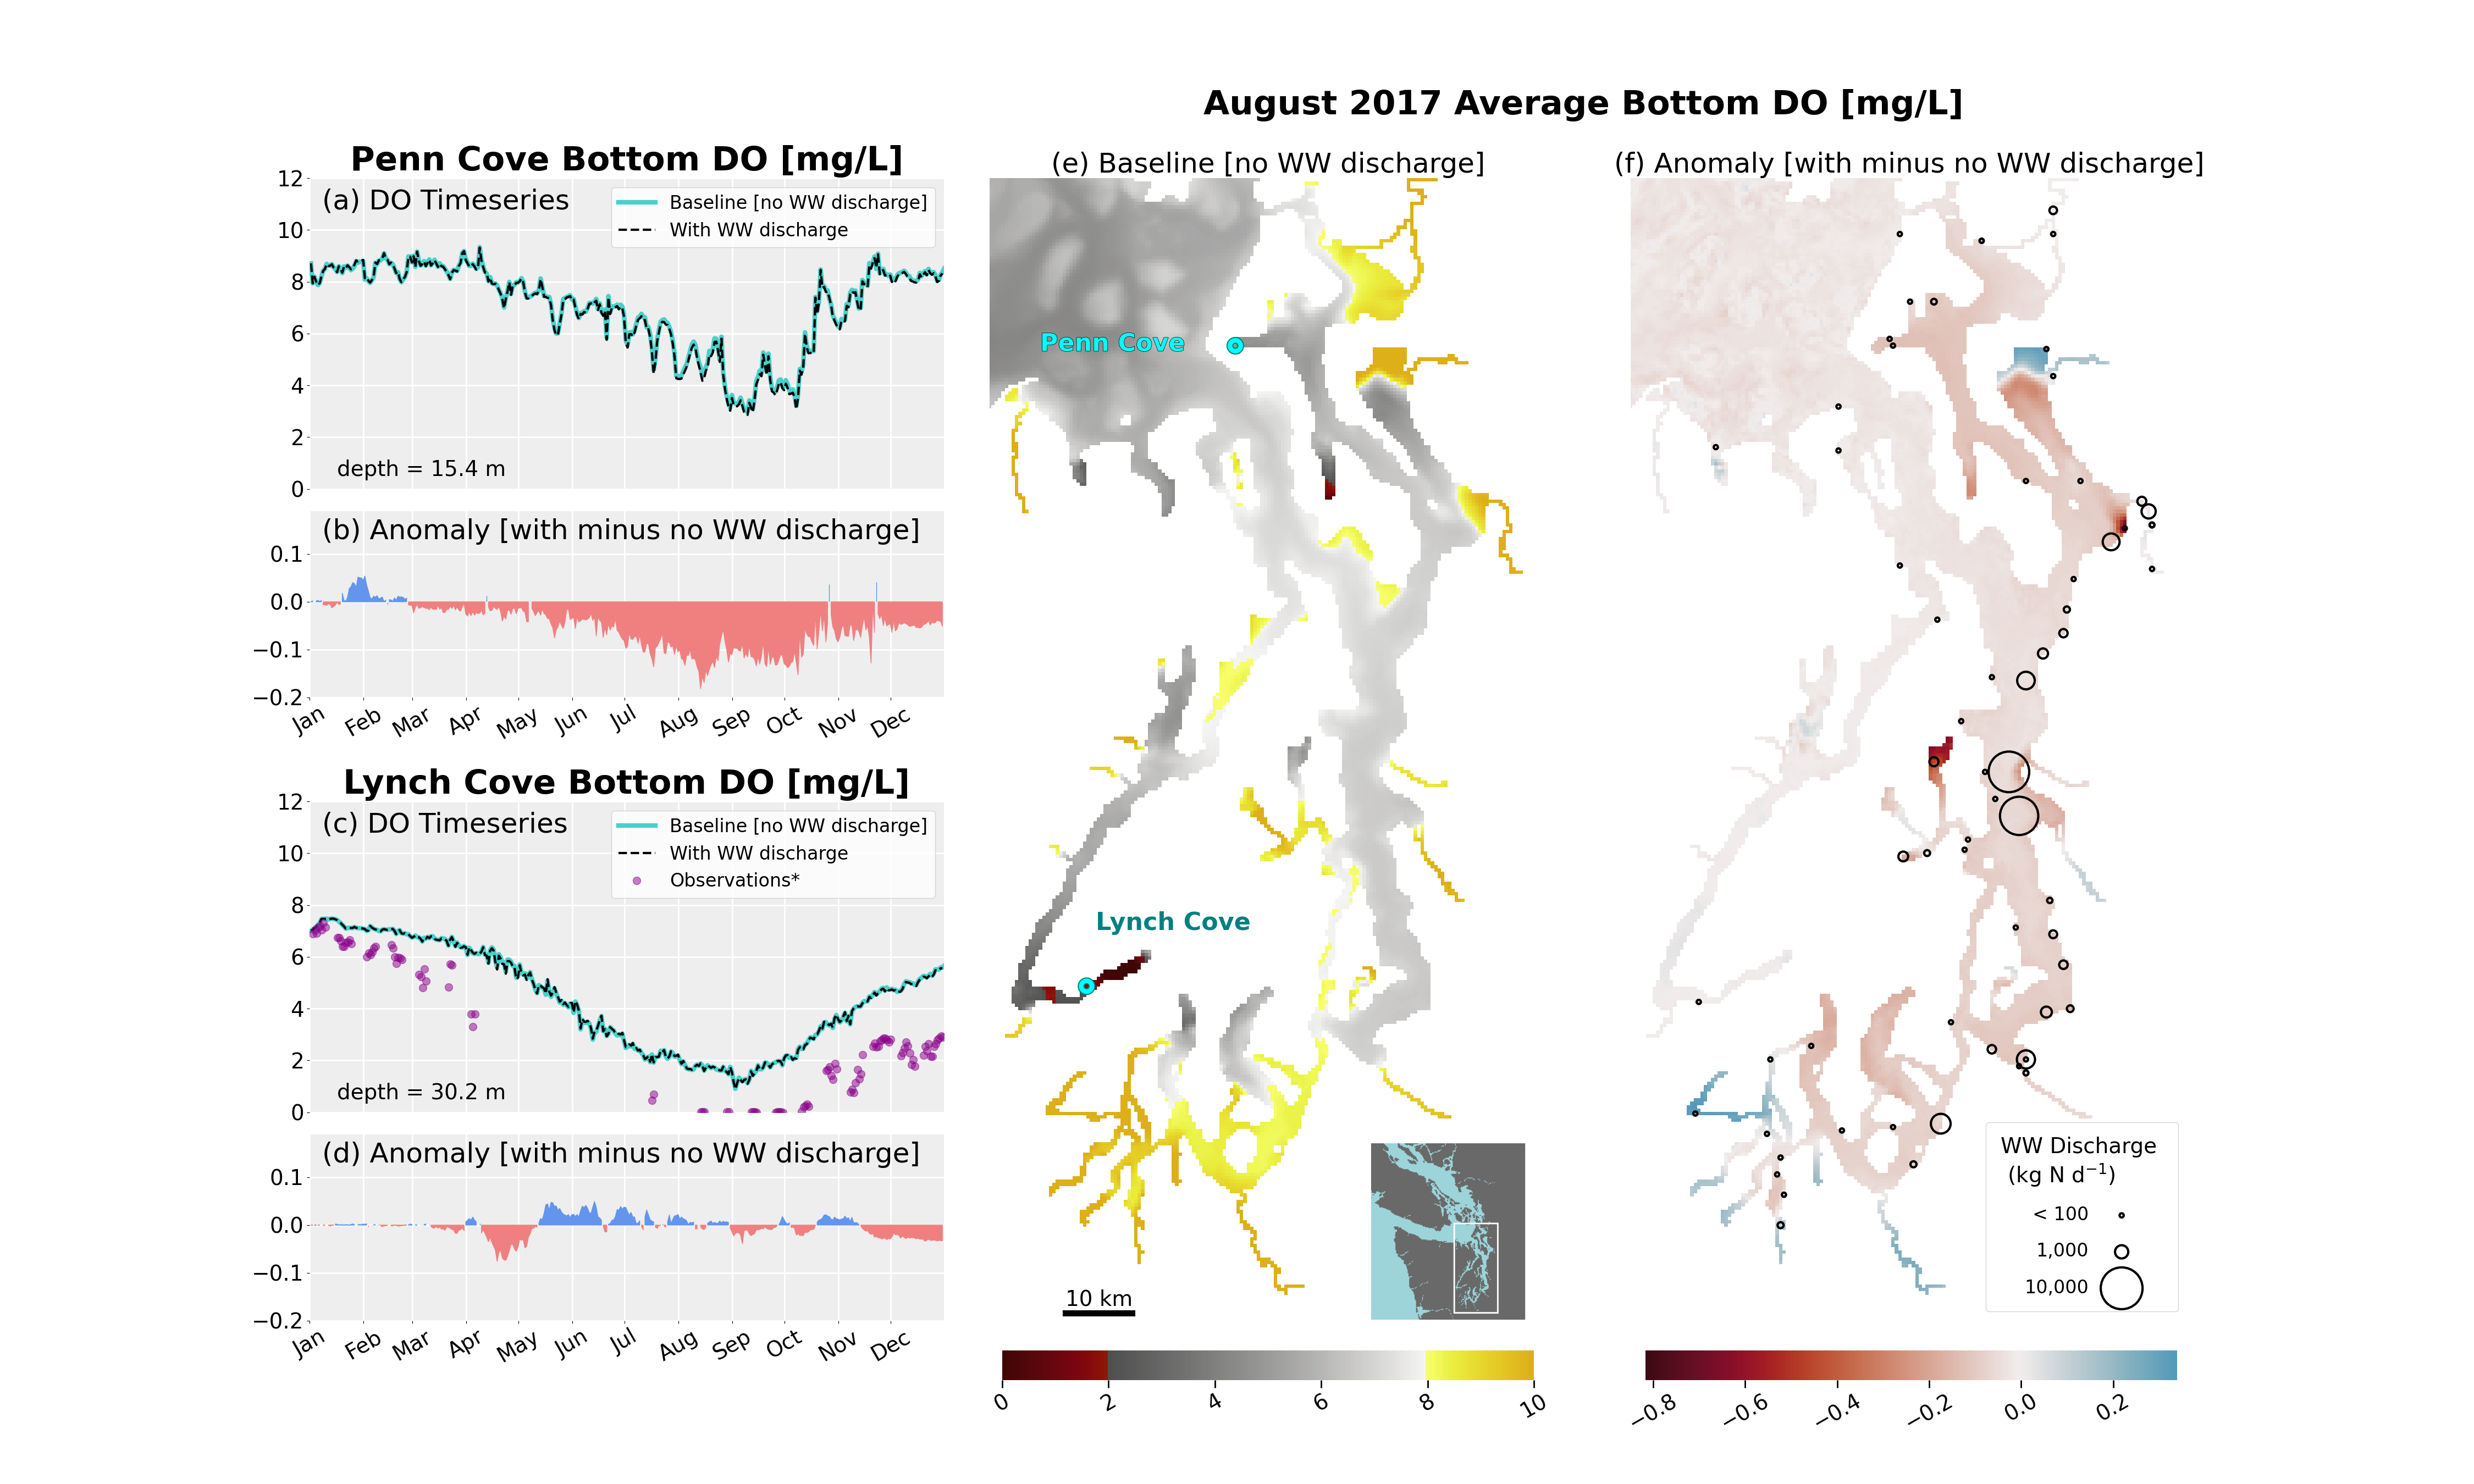

Recreate this plot in Python.
"""
Plots a comparison of bottom DO for two identical grids with different oxygen value.

This is a custom function for a particular experiment, but code can be adapted for other use cases in the future.

From the terminal: python money_plot.py

"""

# import things
from subprocess import Popen as Po
from subprocess import PIPE as Pi
from matplotlib.markers import MarkerStyle
import matplotlib.dates as mdates
import numpy as np
import xarray as xr
from datetime import datetime, timedelta
from matplotlib.dates import DateFormatter
from matplotlib.dates import MonthLocator
from matplotlib.offsetbox import (OffsetImage, AnnotationBbox)
import matplotlib.image as image
import pandas as pd
import cmocean
import matplotlib.pylab as plt
from mpl_toolkits.axes_grid1 import make_axes_locatable
import matplotlib.patheffects as PathEffects
import pinfo

from lo_tools import Lfun, zfun, zrfun
from lo_tools import plotting_functions as pfun

import sys
from pathlib import Path
pth = Path(__file__).absolute().parent.parent.parent / 'LO' / 'pgrid'
if str(pth) not in sys.path:
    sys.path.append(str(pth))
import gfun_utility as gfu
import gfun

Gr = gfun.gstart()

Ldir = Lfun.Lstart()

# ----------------------------------------------------------------------

# Provide information about models to compare
# basecase (no nutrients)
bc_gtagex = 'cas6_traps3_x2b'
# test condition (has nutrients)
c1_gtagex = 'cas6_traps2_x2b'
gtagexes = [bc_gtagex, c1_gtagex]

hr = '0025'
date = '2017.03.07'

#'Puget Sound','Whidbey Basin','North King County','Lynch Cove'
region = 'Puget Sound'

# Variables to compare
vn_list = ['oxygen']#['NO3','phytoplankton','oxygen']

# Show WWTP locations?
WWTP_loc = True

##########################################################
# helper funcions

# helper function to convert Ecology name to LO name
def SSM2LO_name(rname):
    """
    Given a river name in LiveOcean, find corresponding river name in SSM
    """
    repeatrivs_fn = '../../LO_data/traps/LiveOcean_SSM_rivers.xlsx'
    repeatrivs_df = pd.read_excel(repeatrivs_fn)
    rname_LO = repeatrivs_df.loc[repeatrivs_df['SSM_rname'] == rname, 'LO_rname'].values[0]

    return rname_LO

def LO2SSM_name(rname):
    """
    Given a river name in LiveOcean, find corresponding river name in SSM
    """
    repeatrivs_fn = Ldir['data'] / 'traps' / 'LiveOcean_SSM_rivers.xlsx'
    repeatrivs_df = pd.read_excel(repeatrivs_fn)
    rname_SSM = repeatrivs_df.loc[repeatrivs_df['LO_rname'] == rname, 'SSM_rname'].values[0]

    return rname_SSM

# riv fun function to get biology
def get_bio_vec(vn, rn, yd_ind):
    ndt = len(yd_ind)
    yd = yd_ind.values
    ovec = np.ones(ndt)
    if vn == 'NO3':
        if rn == 'fraser':
            vv = 2 + (13/2) + (13/2)*np.cos(2*np.pi*((yd-30)/366))
        elif rn == 'columbia':
            vv = 5 + (35/2) + (35/2)*np.cos(2*np.pi*((yd)/366))
        else:
            vv = 5 * ovec
    elif vn == 'Oxyg':
        vv = 350 * ovec
    elif vn in ['TAlk', 'TIC']:
        if rn in ['columbia', 'deschutes', 'duwamish']:
            vv = 1000 * ovec
        else:
            vv = 300 * ovec
    else:
        vv = 0 * ovec # all others filled with zeros
    return vv

##########################################################
if WWTP_loc == True:
    # set up the time index for the record
    Ldir = Lfun.Lstart()
    dsf = Ldir['ds_fmt']
    dt0 = datetime.strptime('2020.01.01',dsf)
    dt1 = datetime.strptime('2020.12.31',dsf)
    days = (dt0, dt1)
        
    # pandas Index objects
    dt_ind = pd.date_range(start=dt0, end=dt1)
    yd_ind = pd.Index(dt_ind.dayofyear)

    # Get LiveOcean grid info --------------------------------------------------

    # get the grid data
    ds = xr.open_dataset('../../LO_data/grids/cas6/grid.nc')
    z = -ds.h.values
    mask_rho = np.transpose(ds.mask_rho.values)
    lon = ds.lon_rho.values
    lat = ds.lat_rho.values
    X = lon[0,:] # grid cell X values
    Y = lat[:,0] # grid cell Y values
    plon, plat = pfun.get_plon_plat(lon,lat)
    # make a version of z with nans where masked
    zm = z.copy()
    zm[np.transpose(mask_rho) == 0] = np.nan
    zm[np.transpose(mask_rho) != 0] = -1

    # Point Sources -------------------------------------------------------------
    # Prepare data for spatial summary plots

    # get flow, nitrate, and ammonium values
    fp_wwtps = '../../LO_output/pre/traps/point_sources/Data_historical/'
    flowdf_wwtps = pd.read_pickle(fp_wwtps+'CLIM_flow_1999_2017.p')    # m3/s
    no3df_wwtps = pd.read_pickle(fp_wwtps+'CLIM_NO3_1999_2017.p')      # mmol/m3
    nh4df_wwtps = pd.read_pickle(fp_wwtps+'CLIM_NH4_1999_2017.p')      # mmol/m3

    # calculate total DIN concentration in mg/L
    dindf_wwtps = (no3df_wwtps + nh4df_wwtps)/71.4    # mg/L

    # calculate daily loading timeseries in kg/d
    dailyloaddf_wwtps = 86.4*dindf_wwtps*flowdf_wwtps # kg/d = 86.4 * mg/L * m3/s

    # calculate average daily load over the year (kg/d)
    avgload_wwtps = dailyloaddf_wwtps.mean(axis=0).to_frame(name='avg-daily-load(kg/d)')

    # add row and col index for plotting on LiveOcean grid
    griddf0_wwtps = pd.read_csv('../../LO_data/grids/cas6/wwtp_info.csv')
    griddf_wwtps = griddf0_wwtps.set_index('rname') # use point source name as index
    avgload_wwtps = avgload_wwtps.join(griddf_wwtps['row_py']) # add row to avg load df (uses rname to index)
    avgload_wwtps = avgload_wwtps.join(griddf_wwtps['col_py']) # do the same for cols

    # get point source lat and lon
    lon_wwtps = [X[int(col)] for col in avgload_wwtps['col_py']]
    lat_wwtps = [Y[int(row)] for row in avgload_wwtps['row_py']]

    # Rivers -------------------------------------------------------------
    # Prepare data for spatial summary plots

    # get flow, nitrate, and ammonium values
    # fp_trivs = '../../LO_output/pre/traps/all_rivers/Data_historical/'
    fp_trivs = '../../LO_output/pre/traps/tiny_rivers/Data_historical/'
    fp_LOrivs = '../../LO_output/pre/river/cas6/Data_historical/'
    fp_LObio = '../../LO_output/pre/traps/LO_rivbio/Data_historical/'
    flowdf_rivs = pd.read_pickle(fp_trivs+'CLIM_flow_1999_2017.p')    # m3/s
    no3df_rivs = pd.read_pickle(fp_trivs+'CLIM_NO3_1999_2017.p')      # mmol/m3
    nh4df_rivs = pd.read_pickle(fp_trivs+'CLIM_NH4_1999_2017.p')      # mmol/m3
    # pre-existing LO river flowrates
    flowdf_LOrivs = pd.read_pickle(fp_LOrivs+'CLIM_flow_1980_2020.p')    # m3/s
    flowdf_LOrivs = flowdf_LOrivs.reset_index(drop=True)
    # Ecology data for pre-existing LO rivers
    no3df_LOrivs_ecol = pd.read_pickle(fp_LObio+'CLIM_NO3_1999_2017.p')      # mmol/m3
    nh4df_LOrivs_ecol = pd.read_pickle(fp_LObio+'CLIM_NH4_1999_2017.p')      # mmol/m3
    # get names of all pre-existing rivers for which Ecology has data (use LO naming convention)
    LObio_names = [SSM2LO_name(riv) for riv in no3df_LOrivs_ecol.columns]

    # get biology data for pre-existing rivers
    no3df_LOrivs = pd.DataFrame()
    nh4df_LOrivs = pd.DataFrame()
    for rn in flowdf_LOrivs:
        # Use ecology data if there exists any
        if rn in LObio_names:
            no3df_LOrivs[rn] = no3df_LOrivs_ecol[LO2SSM_name(rn)]
            nh4df_LOrivs[rn] = nh4df_LOrivs_ecol[LO2SSM_name(rn)]
        # Otherwise use the rivfun method to guess
        else:
            no3df_LOrivs[rn] = get_bio_vec('NO3', rn, yd_ind)
            nh4df_LOrivs[rn] = get_bio_vec('NH4', rn, yd_ind)

    # calculate total DIN concentration in mg/L
    dindf_rivs = (no3df_rivs + nh4df_rivs)/71.4          # mg/L
    dindf_LOrivs = (no3df_LOrivs + nh4df_LOrivs)/71.4    # mg/L

    # calculate daily loading timeseries in kg/d
    dailyloaddf_rivs = 86.4*dindf_rivs*flowdf_rivs       # kg/d = 86.4 * mg/L * m3/s
    dailyloaddf_LOrivs = 86.4*dindf_LOrivs*flowdf_LOrivs # kg/d = 86.4 * mg/L * m3/s

    # calculate average daily load over the year (kg/d)
    avgload_trivs = dailyloaddf_rivs.mean(axis=0).to_frame(name='avg-daily-load(kg/d)')
    avgload_LOrivs = dailyloaddf_LOrivs.mean(axis=0).to_frame(name='avg-daily-load(kg/d)')

    # add row and col index for plotting on LiveOcean grid (tiny rivers)
    griddf0_trivs = pd.read_csv('../../LO_data/grids/cas6/triv_info.csv')
    griddf_trivs = griddf0_trivs.set_index('rname') # use river name as index
    avgload_trivs = avgload_trivs.join(griddf_trivs['row_py']) # add row to avg load df (uses rname to index)
    avgload_trivs = avgload_trivs.join(griddf_trivs['col_py']) # do the same for cols

    # add row and col index for plotting on LiveOcean grid (pre-existing rivers)
    griddf0_LOrivs = pd.read_csv('../../LO_data/grids/cas6/river_info.csv')
    griddf_LOrivs = griddf0_LOrivs.set_index('rname') # use river name as index
    avgload_LOrivs = avgload_LOrivs.join(griddf_LOrivs['row_py']) # add row to avg load df (uses rname to index)
    avgload_LOrivs = avgload_LOrivs.join(griddf_LOrivs['col_py']) # do the same for cols

    # get average load of all rivers
    avgload_allrivs = pd.concat([avgload_trivs, avgload_LOrivs])
    # drop nans
    avgload_allrivs = avgload_allrivs.dropna()

    # get trivs lat and lon
    lon_riv = [X[int(col)] for col in avgload_allrivs['col_py']]
    lat_riv = [Y[int(row)] for row in avgload_allrivs['row_py']]

    # PLOTTING ----------------------------------------------------

    # define marker sizes (minimum size is 10 so dots don't get too small)
    sizes_wwtps = [max(0.3*load,30) for load in avgload_wwtps['avg-daily-load(kg/d)']]
    sizes_rivs = [max(0.3*load,30) for load in avgload_allrivs['avg-daily-load(kg/d)']]

##########################################################

def find_nearest(array, value):
    array = np.asarray(array)
    idx = (np.abs(array - value)).argmin()
    return idx

# get plotting limits based on region
if region == 'North King County':
    xmin = -122.6
    xmax = -122.3
    ymin = 47.55
    ymax = 47.75
elif region == 'Lynch Cove':
    xmin = -123.2
    xmax = -122.8
    ymin = 47.3
    ymax = 47.5
elif region == 'Whidbey Basin':
    xmin = -122.8
    xmax = -122.1
    ymin = 48
    ymax = 48.4
elif region == 'Puget Sound':
    xmin = -123.2
    xmax = -122.1
    ymin = 46.93
    ymax = 48.45

# Get grid data
G = zrfun.get_basic_info('/home/aleeson/LO_data/grids/cas6/grid.nc', only_G=True)
grid_ds = xr.open_dataset('/home/aleeson/LO_data/grids/cas6/grid.nc')
lon = grid_ds.lon_rho.values
lat = grid_ds.lat_rho.values
lon_u = grid_ds.lon_u.values
lat_u = grid_ds.lat_u.values
lon_v = grid_ds.lon_v.values
lat_v = grid_ds.lat_v.values
px, py = pfun.get_plon_plat(G['lon_rho'],G['lat_rho'])
# get indices of min and max
imin_x = find_nearest(px[0,:],xmin)
imax_x = find_nearest(px[0,:],xmax)
imin_y = find_nearest(py[:,0],ymin)
imax_y = find_nearest(py[:,0],ymax)

# Loop through variable to compare
for vn in vn_list:
    if vn == 'NO3':
        slev = -1
        stext = 'Surface'
        vmin = 0
        vmax = 44
        cmap = cmocean.cm.matter
    elif vn == 'NH4':
        slev = -1
        stext = 'Surface'
        vmin = 0
        vmax = 5
        cmap = cmocean.cm.matter
    elif vn == 'phytoplankton':
        slev = -1
        stext = 'Surface'
        vmin = 0
        vmax = 10
        cmap = cmocean.cm.algae
    elif vn == 'oxygen':
        slev = 0
        stext = 'Bottom'
        vmin = 0
        vmax = 10
        cmap = cmocean.cm.oxy

    # scale variable
    scale =  pinfo.fac_dict[vn]

    # Initialize figure
    fs = 10
    pfun.start_plot(fs=fs, figsize=(45,27))
    fig = plt.figure()
    gs = fig.add_gridspec(nrows=4, ncols=3, left=0.05, right=0.48, wspace=0.05)

    # loop through and plot both conditions
    for i,gtagex in enumerate(gtagexes):

        # get data
        # fp = Ldir['roms_out'] / gtagex / ('f' + date) / ('ocean_his_'+ hr +'.nc')
        fp = Ldir['LOo'] / 'extract' / gtagex / 'box' / 'prelimDO_2017.08.01_2017.08.31.nc'
        ds = xr.open_dataset(fp)

        # Plot basecase map field
        if i == 0:
            ax = fig.add_subplot(1,3,2)
            v = ds[vn][:,slev,:,:].values * scale
            v = np.nanmean(v,axis=0)
            # v = avg_v[slev,:,:] * scale
            # add colorbar
            # cs = ax.pcolormesh(px,py,v, vmin=vmin, vmax=vmax, cmap=cmap)
            cs = ax.pcolormesh(ds.coords['lon_rho'],ds.coords['lat_rho'],v,
                               vmin=vmin, vmax=vmax, cmap=cmap)
            cb_ax = fig.add_axes([.405,0.07,.215,.02])
            cbar = fig.colorbar(cs,orientation='horizontal',cax=cb_ax)
            cbar.ax.tick_params(labelsize=28,length=10, width=2,rotation=30)
            cbar.outline.set_visible(False)
            # format figure
            ax.set_xlim([xmin,xmax])
            ax.set_ylim([ymin,ymax])
            ax.set_yticklabels([])
            ax.set_xticklabels([])
            ax.axis('off')
            # pfun.add_coast(ax)
            pfun.dar(ax)
            ax.set_title('(e) Baseline [no WW discharge]', fontsize=36)
            # save dataset for later use
            bc_ds = ds
            bc = v
            # # plot location of Penn Cove and lynch Cove
            ax.scatter(-122.714423,48.226958,facecolors='none', edgecolors='teal', s=200, linewidth=9)
            ax.scatter(-122.714423,48.226958,facecolors='none', edgecolors='cyan', s=200, linewidth=6)
            txt = ax.text(-123.1,48.22,'Penn Cove',color='cyan',fontweight='bold',fontsize=32)
            txt.set_path_effects([PathEffects.withStroke(linewidth=1, foreground='k')])
            ax.scatter(-123.0083,47.3750,facecolors='none', edgecolors='teal', s=200, linewidth=9)
            ax.scatter(-123.0083,47.3750,facecolors='none', edgecolors='cyan', s=200, linewidth=6)
            txt = ax.text(-122.99,47.45,'Lynch Cove',color='teal',fontweight='bold',fontsize=32) # Orca Buoy location
            # txt.set_path_effects([PathEffects.withStroke(linewidth=1, foreground='cyan')])

            # plot location of Dabob Bay and Port Orchard Bay
            # ax.scatter(-122.808721,47.785261,facecolors='none', edgecolors='teal', linewidth=2)
            # ax.text(-123.05,47.83,'Dabob Bay')
            # ax.scatter(-122.577043,47.690751,facecolors='none', edgecolors='teal', linewidth=2)
            # ax.text(-122.62,47.71,'Port Orchard Bay')

            # add 50 km bar
            lat0 = 46.94
            lon0 = -123.05
            lat1 = lat0
            lon1 = -122.91825
            distances_m = zfun.ll2xy(lon1,lat1,lon0,lat0)
            x_dist_km = round(distances_m[0]/1000)
            ax.plot([lon0,lon1],[lat0,lat1],color='k',linewidth=8)
            ax.text(lon0,lat0+0.01,'{} km'.format(x_dist_km),color='k',fontsize=28)

            # add puget sound map
            inset_map = plt.imread('puget_sound.png')
            imagebox = OffsetImage(inset_map)#, zoom = 0.15)
            ab = AnnotationBbox(imagebox, (-122.3, 47.05), frameon = False)
            ax.add_artist(ab)

        elif i == 1:
            # save test condition
            v = ds[vn][:,slev,:,:].values * scale
            v = np.nanmean(v,axis=0)
            c1_ds = ds
            c1 = v

    # plot the pcolormesh difference 
    plt.subplots_adjust(wspace=0.01)
    ax = fig.add_subplot(1,3,3)
    # diff = (bc_ds[vn] - c1_ds[vn]) * scale
    diff = c1 - bc
    # vmin = np.min(diff[0,slev,imin_y:imax_y,imin_x:imax_x])
    # vmax = np.max(diff[0,slev,imin_y:imax_y,imin_x:imax_x])
    vmin = np.nanmin(diff)
    vmax = np.nanmax(diff)
    # make sure the colorbar is always centered about zero
    cmap = cmocean.tools.crop(cmocean.cm.balance_r, vmin, vmax, 0)
    # add colorbar underneath
    cs = ax.pcolormesh(ds.coords['lon_rho'],ds.coords['lat_rho'],diff, vmin=vmin, vmax=vmax, cmap=cmap)
    cb_ax = fig.add_axes([.665,0.07,.215,.02])
    cbar = fig.colorbar(cs,orientation='horizontal',cax=cb_ax)
    cbar.ax.tick_params(labelsize=28,length=10, width=2,rotation=30)
    cbar.outline.set_visible(False)
    # format everything else
    ax.set_yticklabels([])
    ax.set_xticklabels([])
    ax.set_title('(f) Anomaly [with minus no WW discharge]', fontsize=36)
    ax.set_xlim([xmin,xmax])
    ax.set_ylim([ymin,ymax])
    ax.axis('off')
    # pfun.add_coast(ax)
    pfun.dar(ax)

    # add wwtp locations
    if WWTP_loc == True:
        ax.scatter(lon_wwtps,lat_wwtps,color='none', edgecolors='k', linewidth=3, s=sizes_wwtps, label='WWTPs')
        leg_szs = [100, 1000, 10000]
        szs = [0.3*(leg_sz) for leg_sz in leg_szs]
        l0 = plt.scatter([],[], s=szs[0], color='none', edgecolors='k', linewidth=3)
        l1 = plt.scatter([],[], s=szs[1], color='none', edgecolors='k', linewidth=3)
        l2 = plt.scatter([],[], s=szs[2], color='none', edgecolors='k', linewidth=3)
        labels = ['< 100', '1,000', '10,000']
        legend = ax.legend([l0, l1, l2], labels, fontsize = 24, markerfirst=False,
            title='WW Discharge \n'+r' (kg N d$^{-1}$)',loc='lower right', labelspacing=1, borderpad=0.8)
        plt.setp(legend.get_title(),fontsize=28)

        # ax.scatter(lon_wwtps,lat_wwtps,color='k',alpha=0.7, s=85, label='WWTP')
        # leg = ax.legend(loc='lower left',fontsize=28)
        # leg.get_frame().set_alpha(0)
                           
    # Add colormap title
    plt.suptitle('August 2017 Average Bottom DO [mg/L]', x=0.64, y=0.94, fontsize=44, fontweight='bold')

    # Add timeseries of DO ------------------------------------------------------------------------------

    # Penn Cove
    # read in data
    ds_penn_withDIN = xr.open_dataset('/home/aleeson/LO_output/extract/cas6_traps2_x2b/moor/pennlynch/PennCove_2017.01.01_2017.12.30.nc')
    DO_penn_withDIN = ds_penn_withDIN['oxygen'][:,0]*pinfo.fac_dict['oxygen'] # bottom DO
    ds_penn_base = xr.open_dataset('/home/aleeson/LO_output/extract/cas6_traps3_x2b/moor/pennlynch/PennCove_2017.01.01_2017.12.31.nc')
    DO_penn_base = ds_penn_base['oxygen'][:,0]*pinfo.fac_dict['oxygen'] # bottom DO
    # get time vectors
    time_withDIN = ds_penn_withDIN['ocean_time']
    time_base = ds_penn_base['ocean_time']
    # create timeseries subplot and format
    ax = fig.add_subplot(2,3,1)
    ax.set_title('Penn Cove Bottom DO [mg/L]',fontsize=44, pad=10, fontweight='bold')
    ax.text(0.02,0.9,'(a) DO Timeseries',fontsize=36,transform=ax.transAxes)
    ax.set_ylim([0,12])
    ax.set_xticklabels([])
    ax.set_xlim([time_base[0] - np.timedelta64(1,'D'),time_base[-1]])
    # plot timeseries
    ax.plot(time_base,DO_penn_base,linestyle='-',color='mediumturquoise',linewidth=6,label='Baseline [no WW discharge]')
    ax.plot(time_withDIN,DO_penn_withDIN,linestyle='--',color='k',linewidth=3, label='With WW discharge')
    ax.legend(loc='upper right',fontsize=24)
    # remove borders and create gray background
    ax.set_facecolor('#EEEEEE')
    for border in ['top','right','bottom','left']:
        ax.spines[border].set_visible(False)
    ax.tick_params(axis='x', colors='w')
    ax.xaxis.set_major_locator(MonthLocator())
    ax.grid(True,color='w',linewidth=2)
    plt.yticks(fontsize=28)
    # add water depth
    ax.text(time_base[15],0.5,'depth = {} m'.format(round(-1*np.mean(ds_penn_base['z_rho'][:,0].values),1)),fontsize=28)

    # Difference
    # create axis underneath timeseries
    divider = make_axes_locatable(ax)
    ax2 = divider.append_axes("bottom", size='60%', pad=0.4)
    ax.figure.add_axes(ax2)
    ax2.set_ylim([-0.2,0.19])
    plt.yticks(np.arange(-0.2, 0.19, 0.1))
    ax2.text(0.02,0.85,'(b) Anomaly [with minus no WW discharge]',fontsize=36,transform=ax2.transAxes)
    # calculate difference
    penn_diff = DO_penn_withDIN-DO_penn_base[0:364]
    zeros = 0*penn_diff
    ax2.fill_between(time_withDIN, penn_diff, zeros, where=(penn_diff > zeros), color='cornflowerblue', interpolate=False, zorder=3)
    ax2.fill_between(time_withDIN, penn_diff, zeros, where=(penn_diff < zeros), color='lightcoral', interpolate=False, zorder=3)
    # format figure
    ax2.set_xlim([time_base[0] - np.timedelta64(1,'D'),time_base[-1]])
    ax2.xaxis.set_major_locator(MonthLocator())
    ax2.grid(True,color='w',linewidth=2, zorder=0)
    plt.tick_params(axis='x',rotation=30)
    ax2.xaxis.set_major_formatter(DateFormatter('%b'))
    ax2.set_facecolor('#EEEEEE')
    for border in ['top','right','bottom','left']:
        ax2.spines[border].set_visible(False)
    plt.yticks(fontsize=28)
    plt.xticks(fontsize=28)

    # ------------------------------------

    # Lynch Cove
    ds_lynch_withDIN = xr.open_dataset('/home/aleeson/LO_output/extract/cas6_traps2_x2b/moor/pennlynch/LynchCove_2017.01.01_2017.12.30.nc')
    DO_lynch_withDIN = ds_lynch_withDIN['oxygen'][:,0]*pinfo.fac_dict['oxygen'] # bottom DO
    ds_lynch_base = xr.open_dataset('/home/aleeson/LO_output/extract/cas6_traps3_x2b/moor/pennlynch/LynchCove_2017.01.01_2017.12.31.nc')
    DO_lynch_base = ds_lynch_base['oxygen'][:,0]*pinfo.fac_dict['oxygen'] # bottom DO
    ax = fig.add_subplot(2,3,4)
    ax.set_title('Lynch Cove Bottom DO [mg/L]',fontsize=44, pad=10, fontweight='bold')
    ax.text(0.02,0.9,'(c) DO Timeseries',fontsize=36,transform=ax.transAxes)
    ax.set_ylim([0,12])
    ax.set_xticklabels([])
    ax.set_xlim([time_base[0] - np.timedelta64(1,'D'),time_base[-1]])
    ax.plot(time_base,DO_lynch_base,linestyle='-',color='mediumturquoise',linewidth=6, label='Baseline [no WW discharge]')
    ax.plot(time_withDIN,DO_lynch_withDIN,linestyle='--',color='k',linewidth=3,label='With WW discharge')
    # Add orca buoy data
    ds_orca = xr.open_dataset('/home/aleeson/LO_data/obs/ORCA/LO_orca_moor/datasets/TW_ds.nc')
    orca_time = ds_orca.time.values
    orca_do = ds_orca.oxy.values[:,-1]
    ax.plot(orca_time,orca_do,'o',color='darkmagenta',markersize=10,alpha=0.5,label='Observations*')
    ax.legend(loc='upper right',fontsize=24)
    ax.set_facecolor('#EEEEEE')
    for border in ['top','right','bottom','left']:
        ax.spines[border].set_visible(False)
    ax.tick_params(axis='x', colors='w')
    ax.xaxis.set_major_locator(MonthLocator())
    ax.grid(True,color='w',linewidth=2)
    plt.yticks(fontsize=28)
    # add water depth
    ax.text(time_base[15],0.5,'depth = {} m'.format(round(-1*np.mean(ds_lynch_base['z_rho'][:,0].values),1)),fontsize=28)

    # Difference
    # create new axis
    divider = make_axes_locatable(ax)
    ax2 = divider.append_axes("bottom", size='60%', pad=0.4)
    ax.figure.add_axes(ax2)
    ax2.set_ylim([-0.2,0.19])
    plt.yticks(np.arange(-0.2, 0.19, 0.1))
    ax2.text(0.02,0.85,'(d) Anomaly [with minus no WW discharge]',fontsize=36,transform=ax2.transAxes)
    # calculate difference
    lynch_diff = DO_lynch_withDIN-DO_lynch_base[0:364]
    zeros = 0*lynch_diff
    ax2.fill_between(time_withDIN, lynch_diff, zeros, where=(lynch_diff > zeros), color='cornflowerblue', interpolate=False, zorder=3)
    ax2.fill_between(time_withDIN, lynch_diff, zeros, where=(lynch_diff < zeros), color='lightcoral', interpolate=False, zorder=3)
    ax2.set_xlim([time_base[0] - np.timedelta64(1,'D'),time_base[-1]])
    ax2.xaxis.set_major_locator(MonthLocator())
    ax2.grid(True,color='w',linewidth=2, zorder=0)
    plt.tick_params(axis='x',rotation=30)
    ax2.xaxis.set_major_formatter(DateFormatter('%b'))
    ax2.set_facecolor('#EEEEEE')
    for border in ['top','right','bottom','left']:
        ax2.spines[border].set_visible(False)
    plt.yticks(fontsize=28)
    plt.xticks(fontsize=28)























    # # Dabob Bay
    # ds_dabob_withDIN = xr.open_dataset('/home/aleeson/LO_output/extract/cas6_traps2_x2b/moor/dabobportorchard/DabobBay_2017.01.01_2017.09.15.nc')
    # DO_dabob_withDIN = ds_dabob_withDIN['oxygen'][:,0]*pinfo.fac_dict['oxygen'] # bottom DO
    # ds_dabob_base = xr.open_dataset('/home/aleeson/LO_output/extract/cas6_traps3_x2b/moor/dabobportorchard/DabobBay_2017.01.01_2017.12.31.nc')
    # DO_dabob_base = ds_dabob_base['oxygen'][:,0]*pinfo.fac_dict['oxygen'] # bottom DO
    # time_withDIN = ds_dabob_withDIN['ocean_time']
    # time_base = ds_dabob_base['ocean_time']
    # ax = fig.add_subplot(2,3,1)
    # ax.set_title('Dabob Bay Bottom DO [mg/L]',fontsize=16)
    # ax.text(0.02,0.9,'(a) Baseline',fontsize=36,transform=ax.transAxes)
    # ax.set_ylim([0,12])
    # ax.set_xticklabels([])
    # ax.set_xlim([time_base[0],time_base[-1]])
    # ax.plot(time_base,DO_dabob_base,linestyle='-',color='olivedrab')#,label='Baseline')
    # # Difference
    # divider = make_axes_locatable(ax)
    # ax2 = divider.append_axes("bottom", size='60%', pad=0.1)
    # ax.figure.add_axes(ax2)
    # ax2.set_ylim([-0.14,0.09])
    # ax2.text(0.02,0.85,'(b) No WWTP DIN minus Baseline',fontsize=36,transform=ax2.transAxes)
    # dabob_diff = DO_dabob_withDIN-DO_dabob_base[0:258]
    # cc=list(map(lambda time_withDIN: 'lightcoral' if time_withDIN <= 0 else 'cornflowerblue', dabob_diff))
    # plt.bar(time_withDIN, dabob_diff, color = cc)
    # ax2.set_xlim([time_base[0],time_base[-1]])
    # ax2.set_xticklabels([])

    # # Port Orchard Bay
    # ds_portorchard_withDIN = xr.open_dataset('/home/aleeson/LO_output/extract/cas6_traps2_x2b/moor/dabobportorchard/PortOrchard_2017.01.01_2017.09.15.nc')
    # DO_portorchard_withDIN = ds_portorchard_withDIN['oxygen'][:,0]*pinfo.fac_dict['oxygen'] # bottom DO
    # ds_portorchard_base = xr.open_dataset('/home/aleeson/LO_output/extract/cas6_traps3_x2b/moor/dabobportorchard/PortOrchard_2017.01.01_2017.12.31.nc')
    # DO_portorchard_base = ds_portorchard_base['oxygen'][:,0]*pinfo.fac_dict['oxygen'] # bottom DO
    # ax = fig.add_subplot(2,3,4)
    # ax.set_title('Port Orchard Bay Bottom DO [mg/L]',fontsize=16)
    # ax.text(0.02,0.9,'(c) Baseline',fontsize=36,transform=ax.transAxes)
    # ax.set_ylim([0,12])
    # ax.set_xticklabels([])
    # ax.set_xlim([time_base[0],time_base[-1]])
    # ax.plot(time_base,DO_portorchard_base,linestyle='-',color='olivedrab')#,label='Baseline')
    # # Difference
    # divider = make_axes_locatable(ax)
    # ax2 = divider.append_axes("bottom", size='60%', pad=0.1)
    # ax.figure.add_axes(ax2)
    # ax2.set_ylim([-0.06,0.7])
    # ax2.text(0.02,0.85,'(d) No WWTP DIN minus Baseline',fontsize=36,transform=ax2.transAxes)
    # portorchard_diff = DO_portorchard_withDIN-DO_portorchard_base[0:258]
    # cc=list(map(lambda time_withDIN: 'lightcoral' if time_withDIN <= 0 else 'cornflowerblue', portorchard_diff))
    # plt.bar(time_withDIN, portorchard_diff, color = cc)
    # ax2.set_xlim([time_base[0],time_base[-1]])
    # ax2.xaxis.set_major_formatter(DateFormatter('%b'))


    # Generate plot
    plt.tight_layout
    plt.savefig('money_plot.png')
    # plt.show()